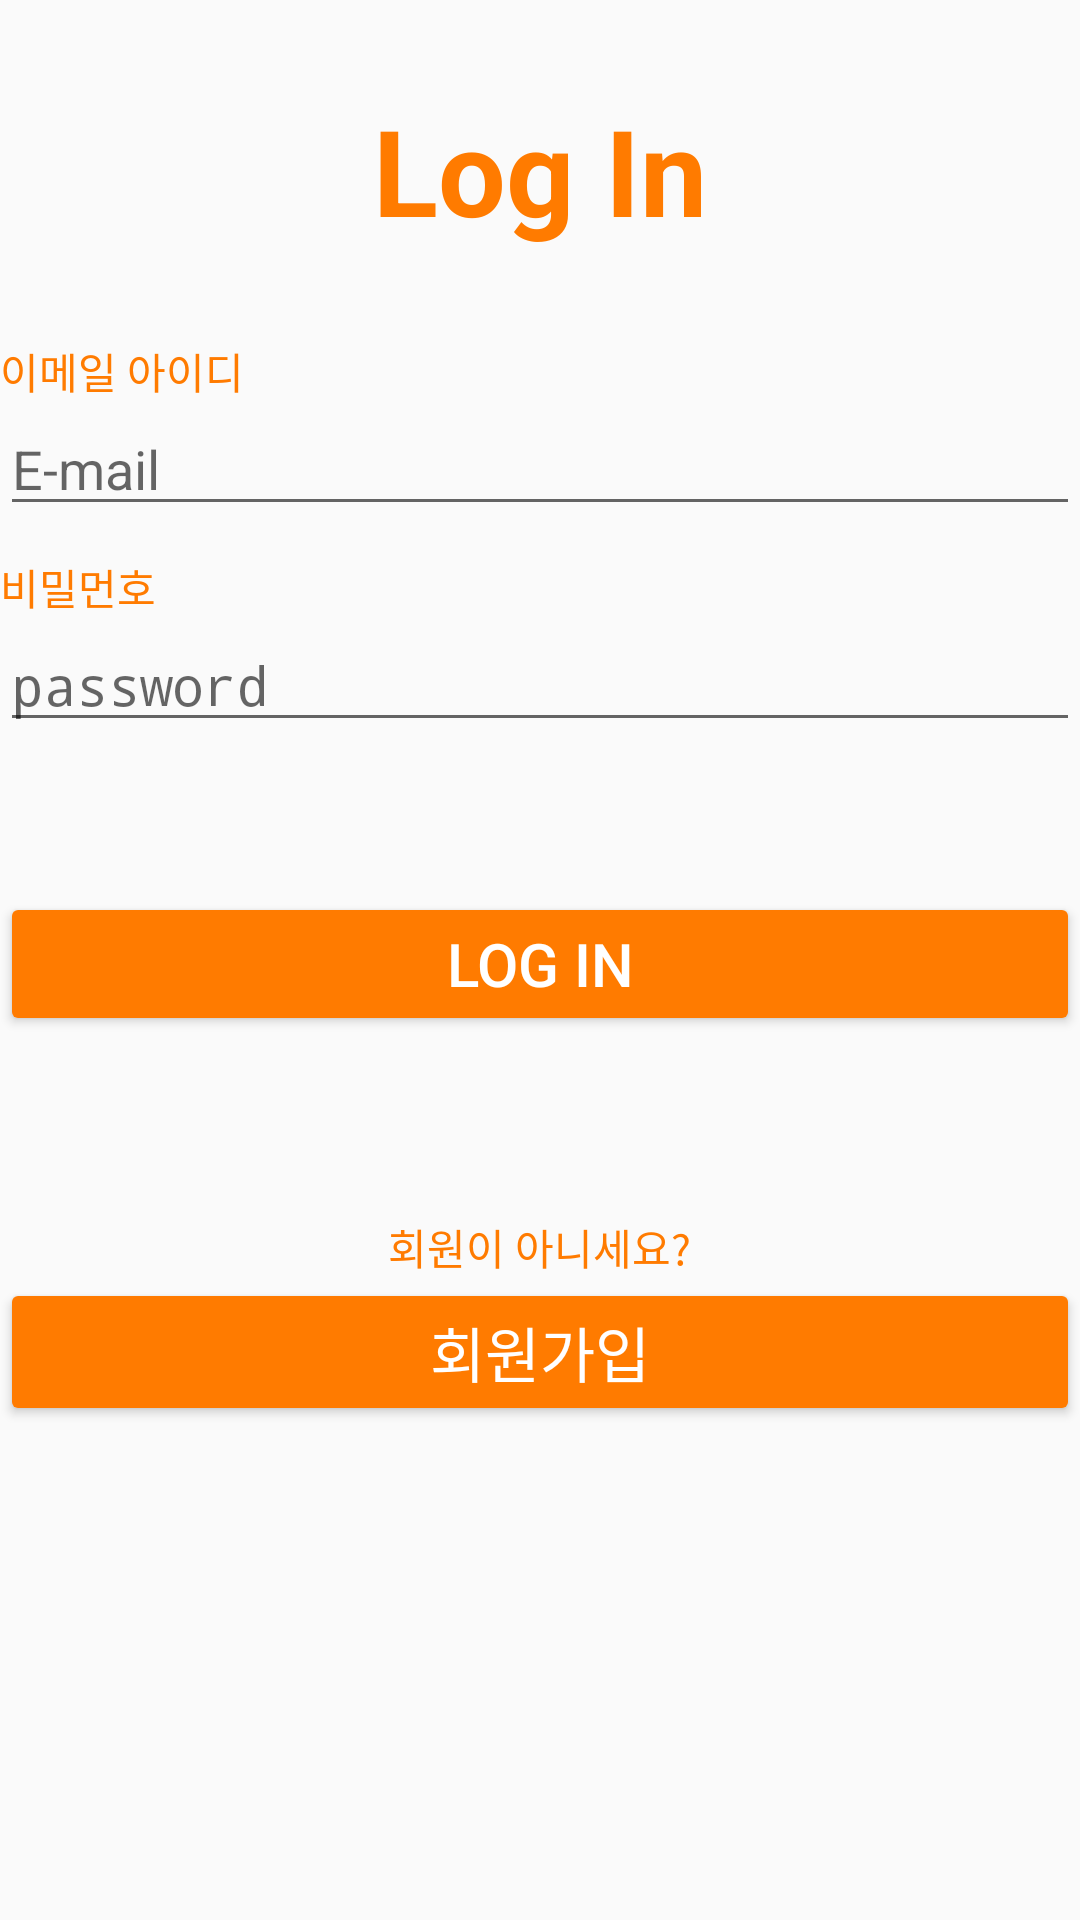

Here is an Android app screen rendered from its layout file. Give the layout XML and the strings, colors and styles it references.
<!-- AndroidManifest.xml: application theme AppTheme -->
<!-- res/layout/activity_login.xml -->
<?xml version="1.0" encoding="utf-8"?>
<LinearLayout
    xmlns:android="http://schemas.android.com/apk/res/android" android:layout_width="match_parent"
    android:layout_height="match_parent"
    android:orientation="vertical"
    android:layout_margin="15dp">

    <TextView
        android:layout_width="wrap_content"
        android:layout_height="wrap_content"
        android:layout_gravity="center"
        android:textSize="40dp"
        android:layout_margin="30dp"
        android:text="Log In"
        android:textColor="#ff7b00"
        android:textStyle="bold"/>
    <TextView
        android:layout_width="wrap_content"
        android:layout_height="wrap_content"
        android:layout_gravity="left"
        android:text="이메일 아이디"
        android:textColor="#ff7b00"/>
    <EditText
        android:id="@+id/main_email"
        android:layout_width="match_parent"
        android:layout_height="wrap_content"
        android:hint="E-mail"/>
    <TextView
        android:layout_width="wrap_content"
        android:layout_height="wrap_content"
        android:layout_gravity="left"
        android:layout_marginTop="10dp"
        android:text="비밀먼호"
        android:textColor="#ff7b00"/>
    <EditText
        android:id="@+id/main_pwd"
        android:layout_width="match_parent"
        android:layout_height="wrap_content"
        android:hint="password"
        android:inputType="textPassword"/>

    <Button
        android:id="@+id/main_login_btn"
        android:layout_width="match_parent"
        android:layout_height="wrap_content"
        android:textSize="20dp"
        android:layout_marginTop="50dp"
        android:text="LOG IN"
        android:textColor="#ffffff"
        android:backgroundTint="#ff7b00"/>
    <TextView
        android:layout_width="wrap_content"
        android:layout_height="wrap_content"
        android:layout_gravity="center"
        android:layout_marginTop="60dp"
        android:text="회원이 아니세요?"
        android:textColor="#ff7b00"/>
    <Button
        android:id="@+id/main_join_btn"
        android:layout_width="match_parent"
        android:layout_height="wrap_content"
        android:textSize="20dp"
        android:text="회원가입"
        android:textColor="#ffffff"
        android:backgroundTint="#ff7b00"/>
</LinearLayout>
<!-- resources referenced by this layout -->
<resources>
  <style name="AppTheme" parent="Theme.AppCompat.Light.NoActionBar">
          
          <item name="colorPrimary">@color/colorPrimary</item>
          <item name="colorPrimaryDark">@color/colorPrimaryDark</item>
          <item name="colorAccent">@color/colorAccent2</item>
      </style>
  <color name="colorPrimary">#FFAD00</color>
  <color name="colorPrimaryDark">#ff7b00</color>
  <color name="colorAccent2">#6ba303</color>
</resources>
